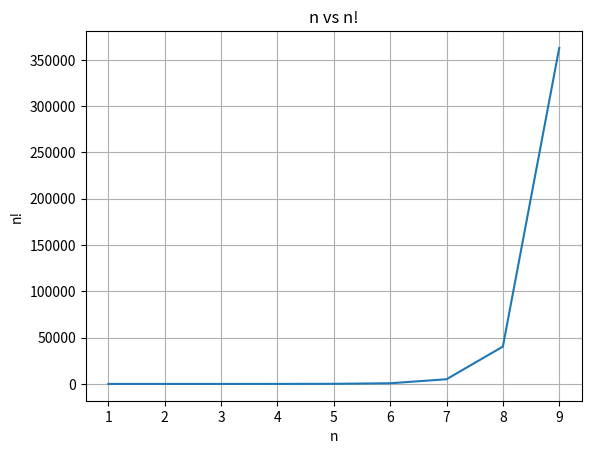
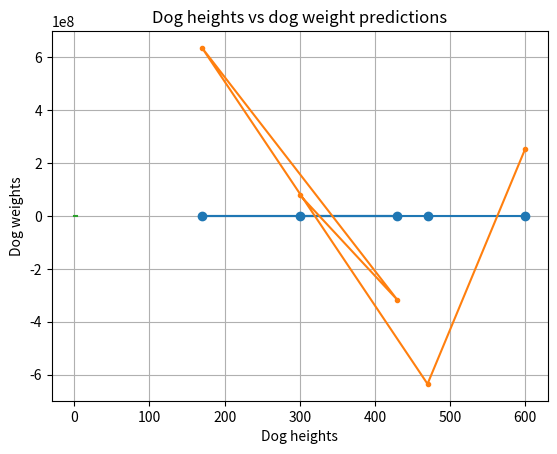
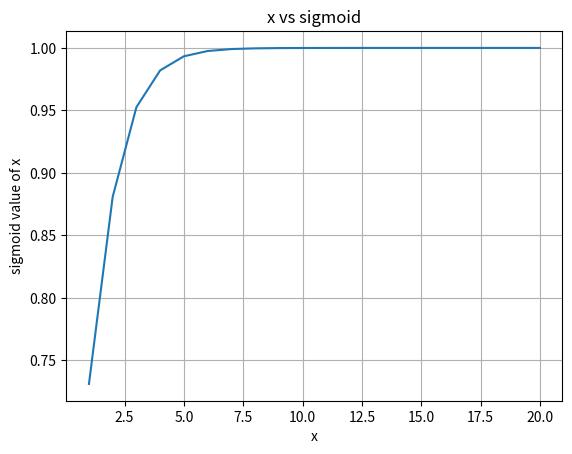
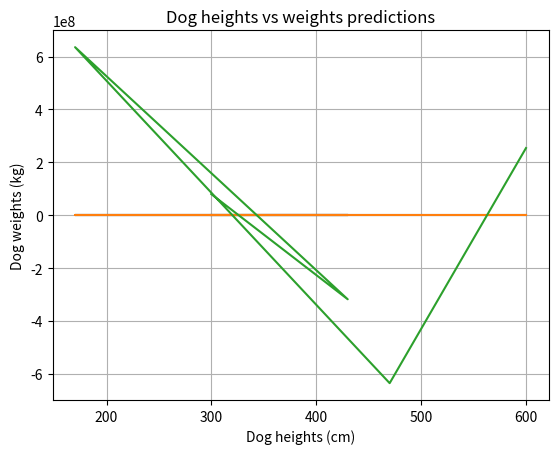

These figures' Python source, in order:
import numpy as np
import math
from operator import add
from scipy.stats import linregress


class DogGroup:
    def __init__(self, height, weight, breed):
        self.height = height
        self.weight = weight
        self.breed = breed


# implementing the factorial equation from scratch in python


def factorial(n):
    """ Factorial Function is n*n-1*n-2...n-n """
    res = 1
    # starting from 1*1 to n. remember that python excludes the terminating number so we have to add 1 to n
    for i in range(1, n + 1):
        res = res * i
    return res


print("{} is the factorial of 5!\n".format(factorial(5)))

# Plotting factorial vs number used for factorial
import matplotlib.pyplot as plt

n = np.arange(1, 10, 1)
y = [factorial(i) for i in n]

fig, ax = plt.subplots()
ax.plot(n, y)

ax.set(xlabel="n", ylabel="n!", title="n vs n!")
ax.grid()

# fig.savefig("test.png")
# plt.show()

######################################################################

# implementing euler's number function 2.17
def e():
    """ Euler's number is defined as 
	the sum of 1/n! until infinity or a very large number
	"""
    res = 0
    for n in range(100):
        res = res + (1 / factorial(n))
    return res


print(f"This is euler's number: {e()}\n")

######################################################################


def avg(X):
    """ The averaging function from scratch for a collection of numbers X """
    res = 0
    for x in X:
        res += x
    res = res * 1 / len(X)
    return res


######################################################################


def average(X):
    """ The average function without the looping and indexing through a list"""
    res = 0
    for x in X:
        res += x
    res = res / len(X)
    return res


np.random.seed(0)
X = np.random.randint(low=1, high=100, size=10)

print("If {} == {}, print: {}\n".format(avg(X), average(X), avg(X) == average(X)))

######################################################################

dog_heights_train = [600, 470, 170, 430, 300]
dog_spots = [10, 20, 5, 13, 18]
cat_heights = [500, 750, 120, 300, 123]

# implement the variance functionsd
def var(X):
    """ 
	The variance function given a collection of numbers.
	The one trick to this is that there are two for loops 
	for summation in the variance function.
	"""
    res = 0
    for i in X:
        for j in X:
            res = res + 1.0 / 2.0 * (i - j) ** 2
    res = res * 1 / (len(X) ** 2)
    return res


print("The variance for an array of numbers X is: {}\n".format(var(X)))


def variance(X):
    """ alternative implementation of the variance function """
    res = 0
    for x in X:
        res = res + (x - average(X)) ** 2
    res = res / len(X)
    return res


def variance_1(values):
    return sum([(x - average(values)) ** 2 for x in values]) / len(values)


def std_dev(X):
    """ standard deviation implementation dependent on the variance calculation """
    return variance(X) ** (1.0 / 2.0)


print("### Dog heigh summary statistics ###\n")
print(
    "Mean of dog heights: {}\nVariance of dog heights: {}\nStandard Deviation of dog heights: {}\n".format(
        average(dog_heights_train),
        variance(dog_heights_train),
        std_dev(dog_heights_train),
    )
)
print("####################################\n")


def covariance(X, Y):
    """ Covariance is a generatlization of correlation. Correlation describes the relationship between 
    two groups of numbers, whereas covariance describes it between two or more groups of numbers
    return:
    sum((x(i) - mean(x)) * (y(i) - mean(y)))
    """
    res = 0
    for x, y in zip(X, Y):
        res += (x - average(X)) * (y - average(Y))
    return res


print(
    "This is the covariance between dog spots and dog heights: {}\n".format(
        covariance(dog_heights_train, dog_spots)
    )
)


######################################################################
############### Simple Linear Regression  ############################
######################################################################


def regression_regularizer(type="l1"):
    pass

def coeff(X, Y):
    """ Estimate the weigtht coefficients of each predictor variable """
    return covariance(X, Y) / variance(X)


def intercept(X, Y):
    """ calculate the y-intercept of the linear regression function """
    return average(Y) - coeff(X, Y) * average(X)


def simple_linear_regression(X_train, X_test, Y, random_error=np.random.random()):
    """ Simple Linear Regression function """
    y_pred = np.empty(shape=len(Y))

    b0, b1 = intercept(X_train, Y), coeff(X_train, Y)

    for x_test in X_test:
        np.append(y_pred, b0 + b1 * x_test + random_error)

    return y_pred


def root_mean_squared_error(actual, predicted):
    """ Loss function by which we use to evaluate our SLR model """
    sum_error = 0
    for act, pred in zip(actual, predicted):
        prediction_error = act - pred
        sum_error += prediction_error ** 2
    mean_error = sum_error / len(actual)
    return math.sqrt(mean_error)


def evaluate_SLR(dataset, algorithm):
    test_set = list()
    for row in dataset:
        row_copy = list(row)
        row_copy[-1] = None
        test_set.append(row_copy)
    predicted = algorithm(dataset, test_set)
    print(predicted)
    actual = [row[-1] for row in dataset]
    rmse = root_mean_squared_error(actual, predicted)
    return rmse


# test simple linear regression
dog_weights_train = [4.5, 3.5, 11.1, 3.4, 2.3]

dog_heights_test = list(reversed(dog_heights_train))
dog_weights_test = list(reversed(dog_weights_train))

train_dataset = [list(i) for i in zip(dog_heights_train, dog_weights_train)]
test_dataset = [list(i) for i in zip(dog_heights_test, dog_weights_test)]

# fitting the SLR to get predictions
y_pred = simple_linear_regression(
    dog_heights_train,
    dog_heights_test,
    dog_weights_train,
    random_error=np.random.rand(1),
)

print(
    "This is the prediction of dog weights "
    "given new dog height information from the "
    "learned coefficients: {}\n".format(y_pred)
)

# evaluating the performance of the SLR
rmse = root_mean_squared_error(dog_weights_test, y_pred)
print("RMSE between the predicted and actual dog_weights is : {0:.3f}\n".format(rmse))


# Plotting the actual vs. the predicted values of the dog weights
fig, ax = plt.subplots()
ax.plot(dog_heights_test, dog_weights_test, "o-")
ax.plot(dog_heights_test, y_pred, ".-")
ax.plot(linregress(dog_heights_test, dog_weights_test))
ax.set(
    xlabel="Dog heights",
    ylabel="Dog weights",
    title="Dog heights vs dog weight predictions",
)
plt.grid()
# plt.show()

######################################################################


######################################################################
def sigmoid(y):
    """ Sigmoid function
    you can use math.e instead of e() if you choose you
    """
    return 1 / (1 + e() ** -y)


print("The sigmoid function result of 3 is {}\n".format(sigmoid(3)))

# plot the sigmoid function as a function of its value against X
a = np.arange(1, 20 + 1)
fig, ax = plt.subplots()
ax.plot(a, sigmoid(a))
ax.set(xlabel="x", ylabel="sigmoid value of x", title="x vs sigmoid")
ax.grid()
# plt.show()


def logistic_error_function(X, Y):
    """ 
	logistic error function for Bernoulli/Binary outcome classification:
	"""
    j_theta = 0
    for x, y in zip(X, Y):
        j_theta = (
            j_theta + y * math.log(sigmoid(x)) + (1 - y) * math.log(1 - sigmoid(x))
        )
    j_theta = j_theta * (-1 / len(X))
    return j_theta


def logistic_regression(X_train, X_test, Y):
    """ Logit Link Function """
    # sigmoid function
    prob_a = sigmoid(simple_linear_regression(X_train, X_test, Y))
    return prob_a


prob_a = logistic_regression(dog_heights_train, dog_heights_test, dog_weights_train)
print("This is the output of the logistic regression model:\n{}".format(prob_a))

fig, ax = plt.subplots()
ax.plot(dog_heights_test, dog_weights_test)
ax.plot(dog_heights_test, prob_a)
ax.plot(dog_heights_test, y_pred)
ax.set(
    xlabel="Dog heights (cm)",
    ylabel="Dog weights (kg)",
    title="Dog heights vs weights predictions",
)
plt.grid()
# plt.show()


######################################################################
############### Naive Bayes Classifier ###############################
######################################################################

def naive_bayes_classification():
    pass

######################################################################
############### Decision Tree Classifier #############################
######################################################################

def decision_tree_classifier():
    pass

######################################################################
############### Random Forest Classifier #############################
######################################################################

def random_forest_classificatiion():
    pass

######################################################################
############### Support Vector Machine Regressor #####################
######################################################################

def svm_regression():
    pass

######################################################################
############### Support Vector Machine Classifier ####################
######################################################################

def svm_classification():
    pass

######################################################################
############### Adaboost Classification ##############################
######################################################################

def adaboost_classification():
    pass

